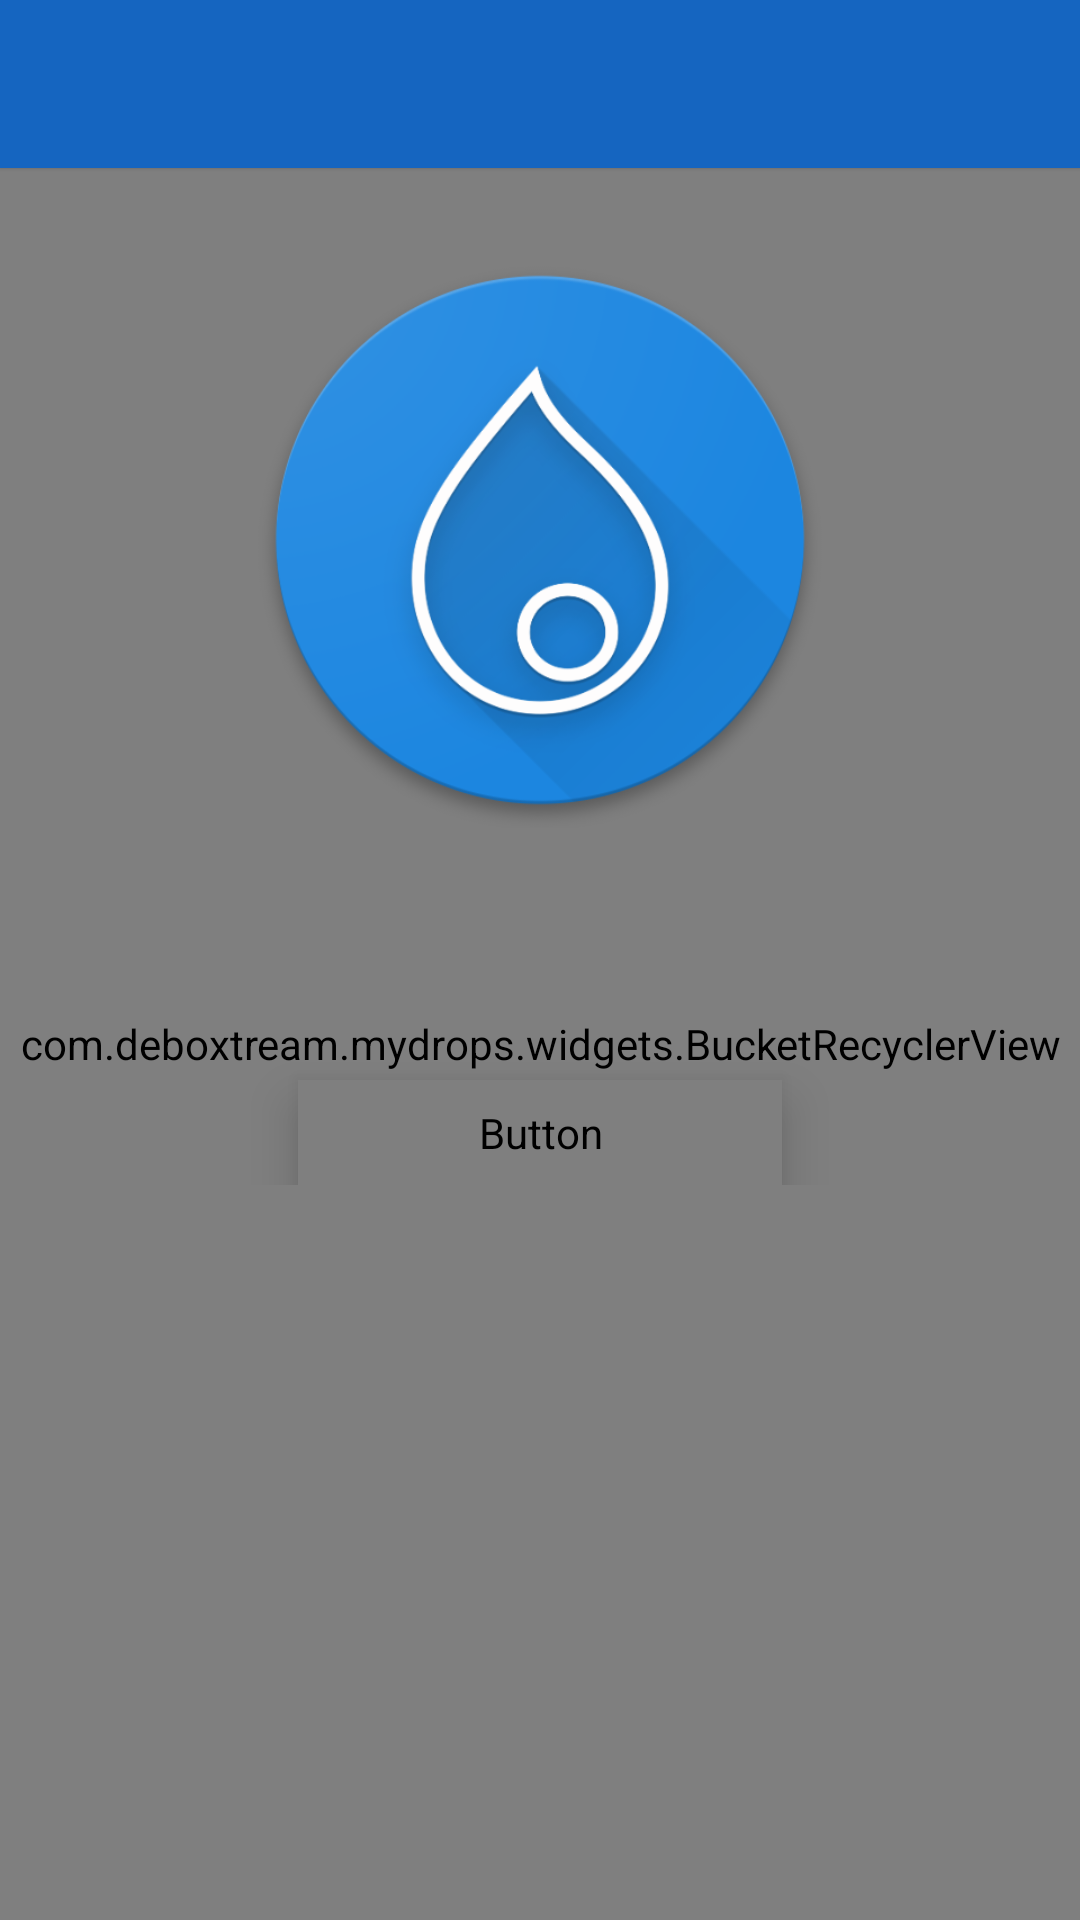

Android layout source for this screen:
<!-- AndroidManifest.xml: application theme AppTheme -->
<!-- res/layout/activity_main.xml -->
<?xml version="1.0" encoding="utf-8"?>
<RelativeLayout xmlns:android="http://schemas.android.com/apk/res/android"
    xmlns:app="http://schemas.android.com/apk/res-auto"
    xmlns:tools="http://schemas.android.com/tools"
    android:id="@+id/activity_main"
    android:layout_width="match_parent"
    android:layout_height="match_parent"
    android:background="@color/colorPrimary"
    tools:context="com.deboxtream.mydrops.ActivityMain">

    <include
        android:id="@+id/toolbar"
        layout="@layout/toolbar" />

    <com.deboxtream.mydrops.widgets.BucketRecyclerView
        android:id="@+id/recycler_view_drops"
        android:layout_width="match_parent"
        android:layout_height="match_parent"
        android:layout_below="@id/toolbar"
        android:paddingLeft="5dp"
        android:paddingRight="5dp"
        app:layoutManager="android.support.v7.widget.LinearLayoutManager" />

    <include
        android:id="@+id/empty_drops"
        layout="@layout/empty_drops" />

</RelativeLayout>
<!-- res/layout/toolbar.xml (included above) -->
<?xml version="1.0" encoding="utf-8"?>
<android.support.v7.widget.Toolbar xmlns:android="http://schemas.android.com/apk/res/android"
    android:layout_width="match_parent"
    android:layout_height="?attr/actionBarSize"
    xmlns:app="http://schemas.android.com/apk/res-auto"
    android:background="@color/colorPrimaryDark"
    android:elevation="1dp"
    app:popupTheme="@style/ToolbarStyle">

</android.support.v7.widget.Toolbar>
<!-- res/layout/empty_drops.xml (included above) -->
<?xml version="1.0" encoding="utf-8"?>
<ScrollView xmlns:android="http://schemas.android.com/apk/res/android"
    android:layout_width="match_parent"
    android:layout_height="match_parent">

    <RelativeLayout xmlns:android="http://schemas.android.com/apk/res/android"
        android:layout_width="match_parent"
        android:layout_height="wrap_content"
        android:orientation="vertical">

        <ImageView
            android:id="@+id/id_logo"
            android:layout_width="@dimen/btn_logo_width"
            android:layout_height="@dimen/btn_logo_height"
            android:layout_centerHorizontal="true"
            android:layout_margin="@dimen/btn_logo_margin"
            android:src="@drawable/logo"
            android:elevation="@dimen/elevation_elements"/>

        <Button
            android:id="@+id/btn_add"
            android:layout_width="wrap_content"
            android:layout_height="wrap_content"
            android:layout_below="@+id/id_logo"
            android:layout_centerHorizontal="true"
            android:background="@drawable/bg_btn_add_it"
            android:elevation="@dimen/elevation_elements"
            android:paddingBottom="@dimen/btn_padding_bottom"
            android:paddingLeft="@dimen/btn_padding_Left"
            android:paddingRight="@dimen/btn_padding_right"
            android:paddingTop="@dimen/btn_padding_top"
            android:text="@string/str_add_drop"
            android:textColor="@color/btn_add_color"
            android:textSize="@dimen/textSize_Small" />

    </RelativeLayout>
</ScrollView>
<!-- resources referenced by this layout -->
<resources>
  <color name="colorPrimary">#1C86E0</color>
  <color name="colorPrimaryDark">#1565C0</color>
  <dimen name="btn_logo_height">192dp</dimen>
  <dimen name="btn_logo_margin">84dp</dimen>
  <dimen name="btn_logo_width">192dp</dimen>
  <dimen name="btn_padding_Left">60dp</dimen>
  <dimen name="btn_padding_bottom">8dp</dimen>
  <dimen name="btn_padding_right">60dp</dimen>
  <dimen name="btn_padding_top">8dp</dimen>
  <dimen name="elevation_elements">10dp</dimen>
  <dimen name="textSize_Small">18sp</dimen>
  <!-- drawable bg_btn_add_it (drawable) -->
  <?xml version="1.0" encoding="utf-8"?>
  <selector xmlns:android="http://schemas.android.com/apk/res/android">
      <item android:state_pressed="true">
          <shape>
              <solid android:color="@android:color/transparent" />
              <stroke android:width="@dimen/btn_stroke_width" android:color="@android:color/white" />
              <corners android:radius="@dimen/btn_corner_radius" />
          </shape>
      </item>
      <item>
          <shape>
              <solid android:color="@android:color/white" />
              <corners android:radius="@dimen/btn_corner_radius" />
          </shape>
      </item>
  </selector>
  <!-- drawable logo: png bitmap (drawable-xxxhdpi, 99845 bytes) -->
  <string name="str_add_drop">ADD DROP</string>
  <style name="ToolbarStyle" parent="Theme.AppCompat.Light">
          <item name="android:colorBackground">@color/white</item>
          <item name="android:textColor">@color/colorPrimaryDark</item>
      </style>
  <style name="AppTheme" parent="AppTheme.Base">
          
  
      </style>
  <dimen name="btn_stroke_width">1dp</dimen>
  <dimen name="btn_corner_radius">2dp</dimen>
  <color name="white">#FFF</color>
  <style name="AppTheme.Base" parent="Theme.AppCompat.NoActionBar">
          <item name="colorPrimary">@color/colorPrimary</item>
          <item name="colorPrimaryDark">@color/colorPrimaryDark</item>
          <item name="colorAccent">@color/colorAccent</item>
      </style>
  <color name="colorAccent">#FF4081</color>
</resources>
